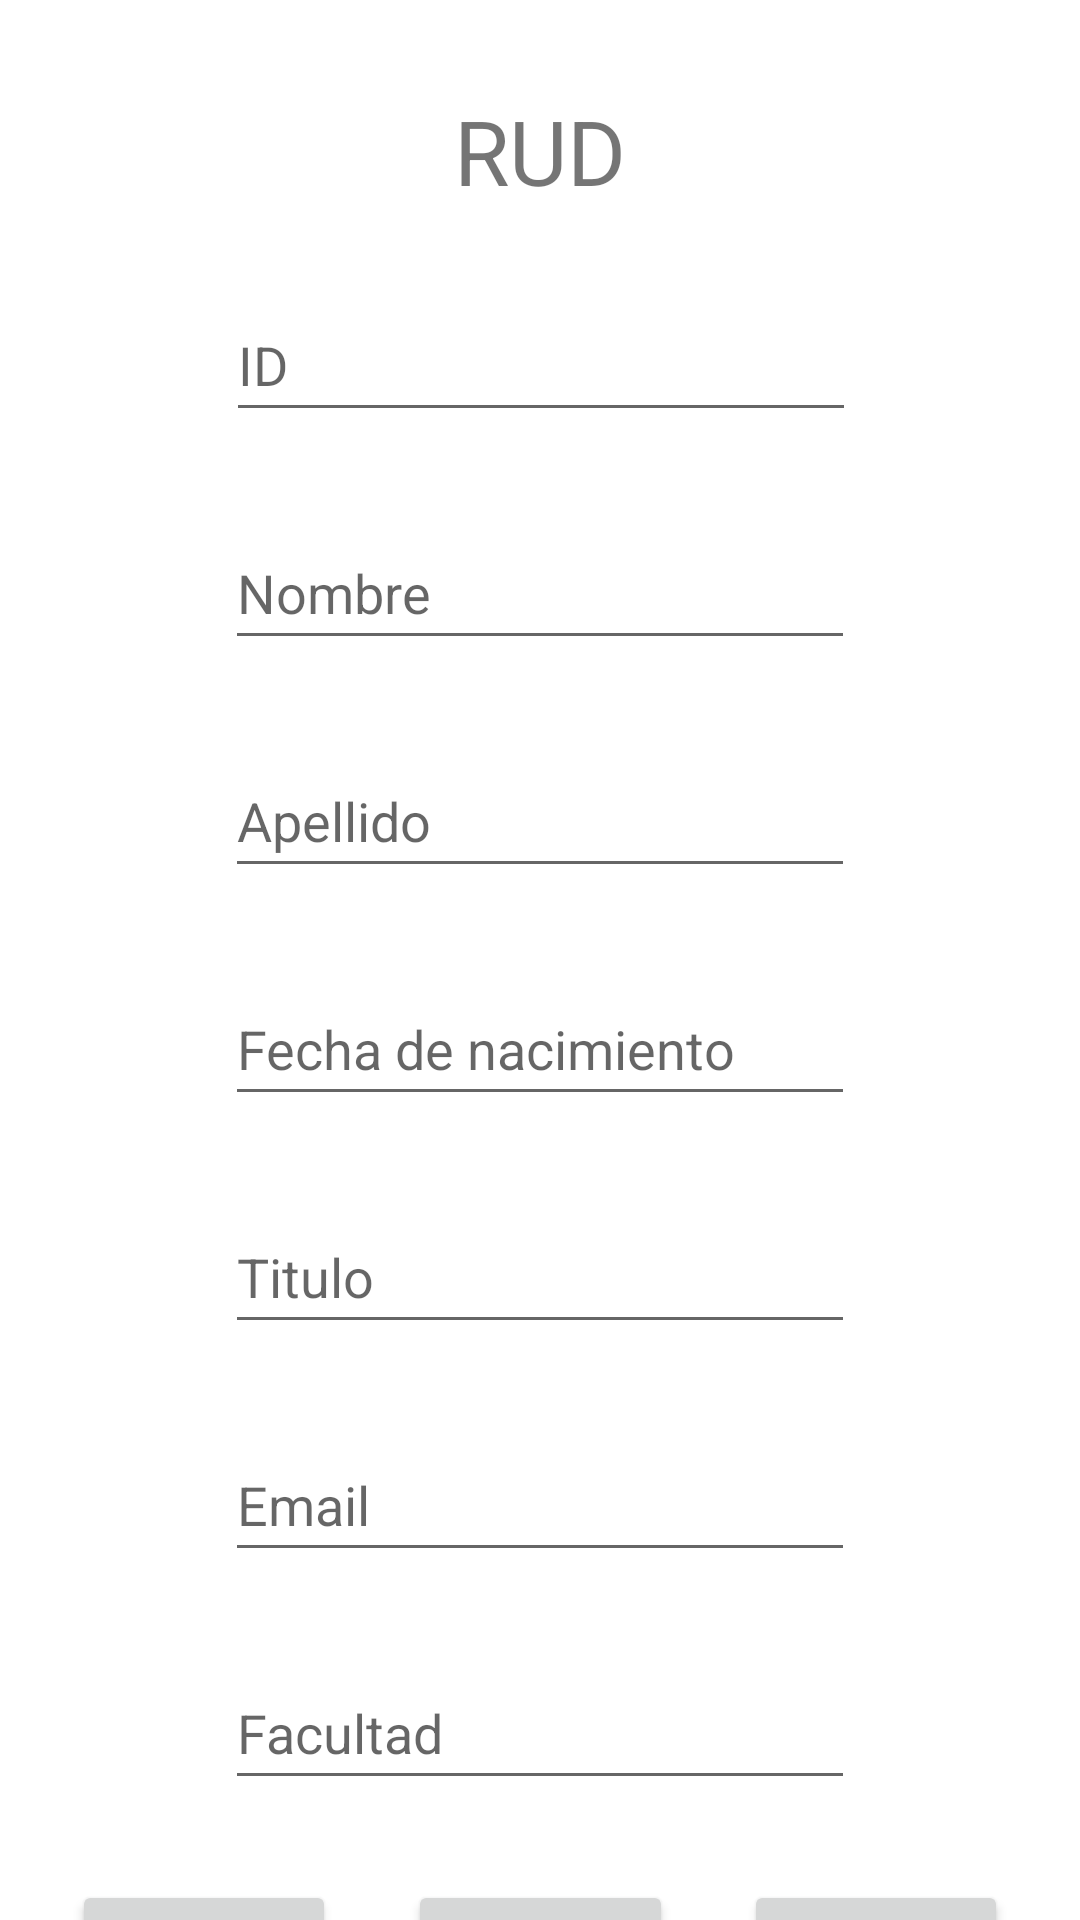

Layout XML and referenced resources for this Android screen:
<!-- AndroidManifest.xml: application theme Theme.EvaluacionJSON -->
<!-- res/layout/fragment_editar.xml -->
<?xml version="1.0" encoding="utf-8"?>
<androidx.constraintlayout.widget.ConstraintLayout xmlns:android="http://schemas.android.com/apk/res/android"
    xmlns:app="http://schemas.android.com/apk/res-auto"
    xmlns:tools="http://schemas.android.com/tools"
    android:layout_width="match_parent"
    android:layout_height="match_parent"
    tools:context=".InsertFragment">






    <TextView
        android:layout_width="wrap_content"
        android:layout_height="wrap_content"
        android:layout_marginTop="30dp"
        android:text="RUD"
        android:textSize="30sp"
        app:layout_constraintEnd_toEndOf="parent"
        app:layout_constraintStart_toStartOf="parent"
        app:layout_constraintTop_toTopOf="parent" />


    <EditText
        android:id="@+id/txId"
        android:layout_width="wrap_content"
        android:layout_height="wrap_content"
        android:layout_marginTop="96dp"
        android:ems="10"
        android:hint="ID"
        android:inputType="number"
        android:minHeight="48dp"
        app:layout_constraintEnd_toEndOf="parent"
        app:layout_constraintHorizontal_bias="0.502"
        app:layout_constraintStart_toStartOf="parent"
        app:layout_constraintTop_toTopOf="parent" />

    <EditText
        android:id="@+id/txtNombres"
        android:layout_width="wrap_content"
        android:layout_height="wrap_content"
        android:layout_marginTop="28dp"
        android:ems="10"
        android:hint="Nombre"
        android:inputType="textPersonName"
        android:minHeight="48dp"
        app:layout_constraintEnd_toEndOf="parent"
        app:layout_constraintStart_toStartOf="parent"
        app:layout_constraintTop_toBottomOf="@+id/txId" />

    <EditText
        android:id="@+id/txtApellidos"
        android:layout_width="wrap_content"
        android:layout_height="wrap_content"
        android:layout_marginTop="28dp"
        android:ems="10"
        android:hint="Apellido"
        android:inputType="textPersonName"
        android:minHeight="48dp"
        app:layout_constraintEnd_toEndOf="parent"
        app:layout_constraintStart_toStartOf="parent"
        app:layout_constraintTop_toBottomOf="@+id/txtNombres" />

    <EditText
        android:id="@+id/txtFechaNac"
        android:layout_width="wrap_content"
        android:layout_height="wrap_content"
        android:layout_marginTop="28dp"
        android:ems="10"
        android:hint="Fecha de nacimiento"
        android:inputType="textPersonName"
        android:minHeight="48dp"
        app:layout_constraintEnd_toEndOf="parent"
        app:layout_constraintStart_toStartOf="parent"
        app:layout_constraintTop_toBottomOf="@+id/txtApellidos" />

    <EditText
        android:id="@+id/txtTitulo"
        android:layout_width="wrap_content"
        android:layout_height="wrap_content"
        android:layout_marginTop="28dp"
        android:ems="10"
        android:hint="Titulo"
        android:inputType="textPersonName"
        android:minHeight="48dp"
        app:layout_constraintEnd_toEndOf="parent"
        app:layout_constraintStart_toStartOf="parent"
        app:layout_constraintTop_toBottomOf="@+id/txtFechaNac" />

    <EditText
        android:id="@+id/txtEmail"
        android:layout_width="wrap_content"
        android:layout_height="wrap_content"
        android:layout_marginTop="28dp"
        android:ems="10"
        android:hint="Email"
        android:inputType="textPersonName"
        android:minHeight="48dp"
        app:layout_constraintEnd_toEndOf="parent"
        app:layout_constraintStart_toStartOf="parent"
        app:layout_constraintTop_toBottomOf="@+id/txtTitulo" />

    <EditText
        android:id="@+id/txtFacultad"
        android:layout_width="wrap_content"
        android:layout_height="wrap_content"
        android:layout_marginTop="28dp"
        android:ems="10"
        android:hint="Facultad"
        android:inputType="textPersonName"
        android:minHeight="48dp"
        app:layout_constraintEnd_toEndOf="parent"
        app:layout_constraintStart_toStartOf="parent"
        app:layout_constraintTop_toBottomOf="@+id/txtEmail" />


    <Button
        android:id="@+id/btnEditar"
        android:layout_width="wrap_content"
        android:layout_height="wrap_content"
        android:layout_marginTop="28dp"
        android:text="Editar"
        app:layout_constraintBottom_toBottomOf="parent"
        app:layout_constraintEnd_toStartOf="@id/btnEliminar"
        app:layout_constraintStart_toStartOf="parent"
        app:layout_constraintTop_toBottomOf="@+id/txtFacultad"
        app:layout_constraintVertical_bias="0.04" />

    <Button
        android:id="@+id/btnEliminar"
        android:layout_width="wrap_content"
        android:layout_height="wrap_content"
        android:layout_marginTop="28dp"
        android:text="Eliminar"
        app:layout_constraintBottom_toBottomOf="parent"
        app:layout_constraintEnd_toStartOf="@id/btnLimpiar"
        app:layout_constraintStart_toEndOf="@id/btnEditar"
        app:layout_constraintTop_toBottomOf="@+id/txtFacultad"
        app:layout_constraintVertical_bias="0.04" />
    <Button
        android:id="@+id/btnLimpiar"
        android:layout_width="wrap_content"
        android:layout_height="wrap_content"
        android:layout_marginTop="28dp"
        android:text="Limpiar"
        app:layout_constraintBottom_toBottomOf="parent"
        app:layout_constraintEnd_toEndOf="parent"
        app:layout_constraintStart_toEndOf="@id/btnEliminar"
        app:layout_constraintTop_toBottomOf="@+id/txtFacultad"
        app:layout_constraintVertical_bias="0.04" />


</androidx.constraintlayout.widget.ConstraintLayout>
<!-- resources referenced by this layout -->
<resources>
  <style name="Theme.EvaluacionJSON" parent="Theme.MaterialComponents.DayNight.DarkActionBar">
          
          <item name="colorPrimary">@color/purple_500</item>
          <item name="colorPrimaryVariant">@color/purple_700</item>
          <item name="colorOnPrimary">@color/white</item>
          
          <item name="colorSecondary">@color/teal_200</item>
          <item name="colorSecondaryVariant">@color/teal_700</item>
          <item name="colorOnSecondary">@color/black</item>
          
          <item name="android:statusBarColor">?attr/colorPrimaryVariant</item>
          
      </style>
  <color name="purple_500">#FF6200EE</color>
  <color name="purple_700">#3F51B5</color>
  <color name="white">#FFFFFFFF</color>
  <color name="teal_200">#FF03DAC5</color>
  <color name="teal_700">#FF018786</color>
  <color name="black">#FF000000</color>
</resources>
